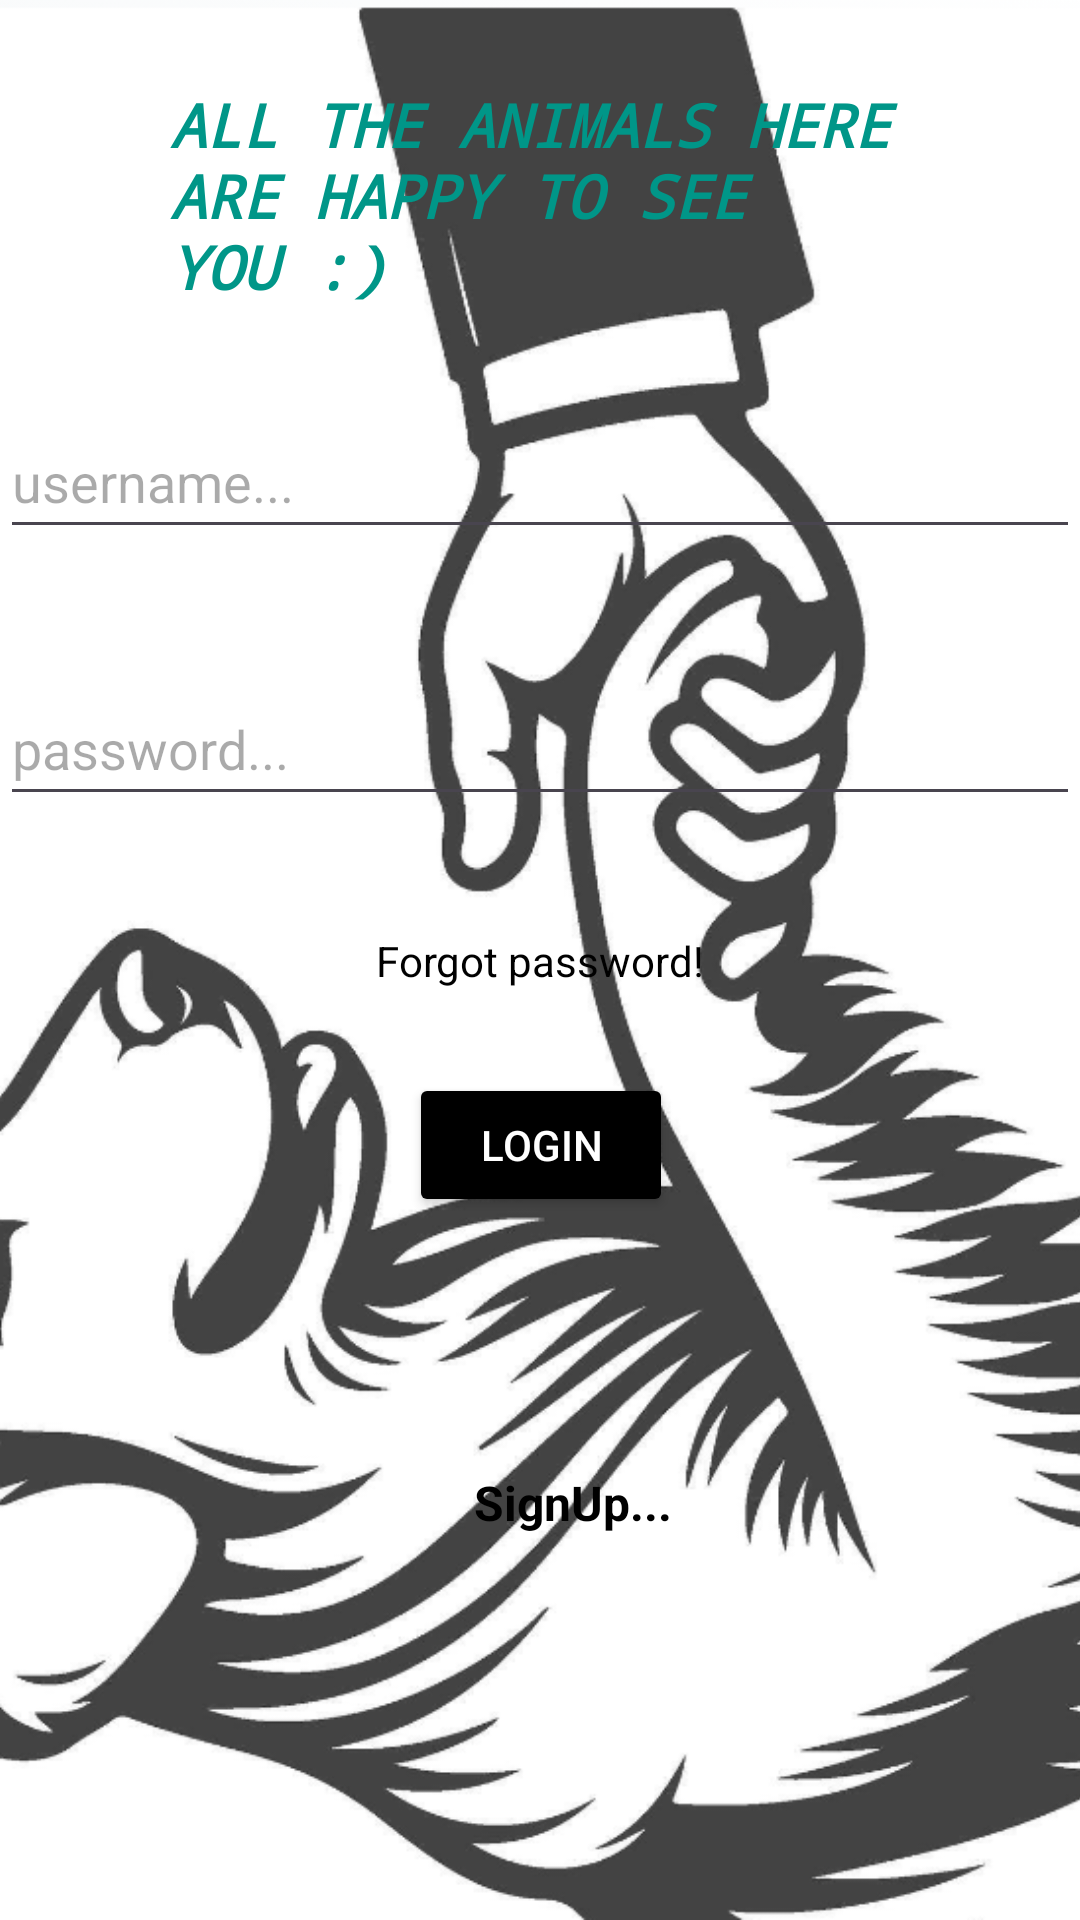

Produce the Android XML layout that renders to this screen, including the resource entries it uses.
<!-- AndroidManifest.xml: application theme Theme.UserManagemanet -->
<!-- res/layout/fragment_login.xml -->
<FrameLayout xmlns:android="http://schemas.android.com/apk/res/android"
    xmlns:app="http://schemas.android.com/apk/res-auto"
    xmlns:tools="http://schemas.android.com/tools"
    android:layout_width="match_parent"
    android:layout_height="match_parent"
    tools:context=".Fragments.fragment.LoginFragment">

    <androidx.constraintlayout.widget.ConstraintLayout
        android:layout_width="match_parent"
        android:layout_height="match_parent">

        <ImageView
            android:id="@+id/imageView4"
            android:layout_width="0dp"
            android:layout_height="0dp"
            android:scaleType="centerCrop"
            android:src="@drawable/__2025_05_17__12_15_13"
            app:layout_constraintBottom_toBottomOf="parent"
            app:layout_constraintEnd_toEndOf="parent"
            app:layout_constraintStart_toStartOf="parent"
            app:layout_constraintTop_toTopOf="parent" />


        <TextView
            android:id="@+id/tvWelcome"
            android:layout_width="246dp"
            android:layout_height="111dp"
            android:layout_marginTop="52dp"
            android:layout_marginBottom="20dp"
            android:fontFamily="monospace"
            android:text="All the animals here are happy to see you :)"
            android:textAllCaps="true"
            android:textColor="#009688"
            android:textSize="20sp"
            android:textStyle="bold|italic"
            app:layout_constraintBottom_toTopOf="@+id/etUsernameLogin"
            app:layout_constraintEnd_toEndOf="parent"
            app:layout_constraintHorizontal_bias="0.496"
            app:layout_constraintStart_toStartOf="parent"
            app:layout_constraintTop_toTopOf="parent" />

        <EditText
            android:id="@+id/etUsernameLogin"
            android:layout_width="0dp"
            android:layout_height="wrap_content"
            android:layout_marginTop="135dp"
            android:ems="10"
            android:hint="username..."
            android:inputType="textEmailAddress"
            android:minHeight="48dp"
            android:textColor="#000000"
            android:textColorHint="#55000000"
            app:layout_constraintEnd_toEndOf="parent"
            app:layout_constraintStart_toStartOf="parent"
            app:layout_constraintTop_toTopOf="parent" />

        <EditText
            android:id="@+id/etpasswordLogin"
            android:layout_width="0dp"
            android:layout_height="wrap_content"
            android:layout_marginTop="41dp"
            android:ems="10"
            android:hint="password..."
            android:inputType="textPassword"
            android:minHeight="48dp"
            android:textColor="#000000"
            android:textColorHint="#55000000"
            app:layout_constraintEnd_toEndOf="parent"
            app:layout_constraintStart_toStartOf="parent"
            app:layout_constraintTop_toBottomOf="@+id/etUsernameLogin" />

        <TextView
            android:id="@+id/etforgotpasswordLogin"
            android:layout_width="wrap_content"
            android:layout_height="wrap_content"
            android:text="Forgot password!"
            android:textColor="#000000"
            app:layout_constraintBottom_toBottomOf="parent"
            app:layout_constraintEnd_toEndOf="parent"
            app:layout_constraintStart_toStartOf="parent"
            app:layout_constraintTop_toTopOf="parent" />

        <Button
            android:id="@+id/btnLoginLogin"
            android:layout_width="wrap_content"
            android:layout_height="wrap_content"
            android:layout_marginStart="11dp"
            android:layout_marginTop="28dp"
            android:backgroundTint="#000000"
            android:text="Login"
            android:textColor="#FFFFFF"
            app:layout_constraintStart_toStartOf="@+id/etforgotpasswordLogin"
            app:layout_constraintTop_toBottomOf="@+id/etforgotpasswordLogin" />

        <TextView
            android:id="@+id/tvSignupLinkLogin"
            android:layout_width="wrap_content"
            android:layout_height="wrap_content"
            android:layout_marginEnd="136dp"
            android:layout_marginBottom="102dp"
            android:clickable="true"
            android:focusable="true"
            android:minHeight="48dp"
            android:text="SignUp..."
            android:textColor="#000000"
            android:textSize="16sp"
            android:textStyle="bold"
            app:layout_constraintBottom_toBottomOf="parent"
            app:layout_constraintEnd_toEndOf="parent" />

    </androidx.constraintlayout.widget.ConstraintLayout>
</FrameLayout>
<!-- resources referenced by this layout -->
<resources>
  <!-- drawable __2025_05_17__12_15_13: png bitmap (drawable, 211036 bytes) -->
  <style name="Theme.UserManagemanet" parent="Base.Theme.UserManagemanet" />
  <style name="Base.Theme.UserManagemanet" parent="Theme.Material3.DayNight.NoActionBar">
          
          
      </style>
</resources>
